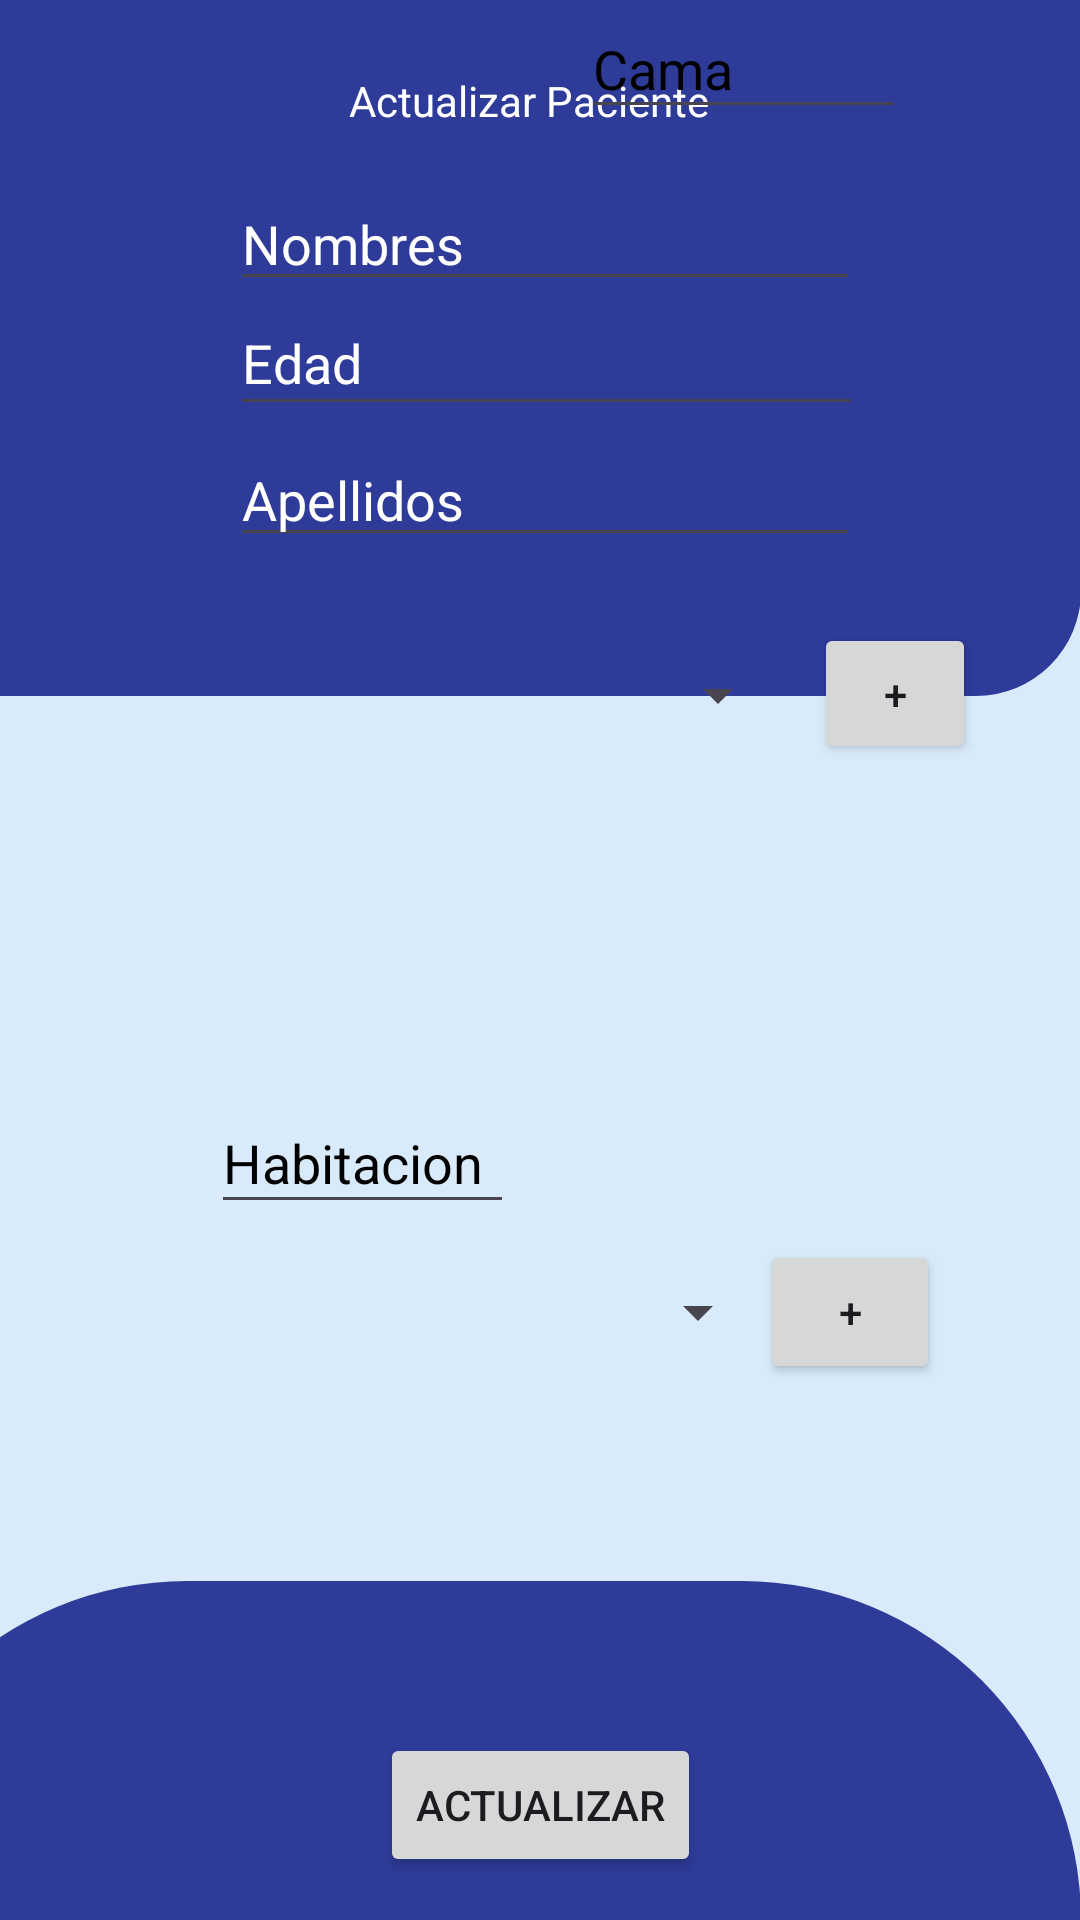

The Android layout XML behind this screen, and the referenced resources:
<!-- AndroidManifest.xml: application theme Theme.MediVal -->
<!-- res/layout/activity_pacientes.xml -->
<?xml version="1.0" encoding="utf-8"?>
<androidx.constraintlayout.widget.ConstraintLayout xmlns:android="http://schemas.android.com/apk/res/android"
    xmlns:app="http://schemas.android.com/apk/res-auto"
    xmlns:tools="http://schemas.android.com/tools"
    android:id="@+id/main"
    android:layout_width="match_parent"
    android:layout_height="match_parent"
    android:background="#D9EBFA"
    tools:context=".ActualizarPacientesActivity">

    <ImageView
        android:id="@+id/imageView"
        android:layout_width="412dp"
        android:layout_height="232dp"
        app:layout_constraintBottom_toBottomOf="parent"
        app:layout_constraintEnd_toEndOf="parent"
        app:layout_constraintTop_toTopOf="parent"
        app:layout_constraintVertical_bias="0.0"
        app:srcCompat="@drawable/carta_fondo" />

    <EditText
        android:id="@+id/txtEdadActualizar"
        android:layout_width="211dp"
        android:layout_height="45dp"
        android:ems="10"
        android:hint="Edad"
        android:inputType="numberSigned"
        android:textColor="#FFFFFF"
        android:textColorHint="#FFFFFF"
        app:layout_constraintBottom_toBottomOf="parent"
        app:layout_constraintEnd_toEndOf="parent"
        app:layout_constraintHorizontal_bias="0.515"
        app:layout_constraintStart_toStartOf="parent"
        app:layout_constraintTop_toTopOf="parent"
        app:layout_constraintVertical_bias="0.163" />

    <EditText
        android:id="@+id/txtApellidosActualizar"
        android:layout_width="wrap_content"
        android:layout_height="wrap_content"
        android:ems="10"
        android:hint="Apellidos"
        android:inputType="text"
        android:textColor="#FFFFFF"
        android:textColorHint="#FFFFFF"
        app:layout_constraintBottom_toBottomOf="parent"
        app:layout_constraintEnd_toEndOf="parent"
        app:layout_constraintHorizontal_bias="0.512"

        app:layout_constraintStart_toStartOf="parent"
        app:layout_constraintTop_toTopOf="parent"
        app:layout_constraintVertical_bias="0.241" />


    <EditText
        android:id="@+id/txtNombresActualizar"
        android:layout_width="wrap_content"
        android:layout_height="wrap_content"
        android:layout_marginTop="16dp"
        android:ems="10"
        android:hint="Nombres"
        android:inputType="text"
        android:singleLine="false"
        android:textColor="#FFFFFF"
        android:textColorHint="#FFFFFF"
        app:layout_constraintBottom_toBottomOf="parent"
        app:layout_constraintEnd_toEndOf="parent"
        app:layout_constraintHorizontal_bias="0.512"
        app:layout_constraintStart_toStartOf="parent"
        app:layout_constraintTop_toBottomOf="@+id/textView2"
        app:layout_constraintVertical_bias="0.0" />

    <TextView
        android:id="@+id/textView2"
        android:layout_width="wrap_content"
        android:layout_height="wrap_content"
        android:layout_marginTop="24dp"
        android:text="Actualizar Paciente"
        android:textColor="#FFFFFF"
        app:layout_constraintEnd_toEndOf="parent"
        app:layout_constraintHorizontal_bias="0.485"
        app:layout_constraintStart_toStartOf="parent"
        app:layout_constraintTop_toTopOf="parent" />

    <ImageView
        android:id="@+id/imageView3"
        android:layout_width="411dp"
        android:layout_height="113dp"
        app:layout_constraintBottom_toBottomOf="parent"
        app:layout_constraintEnd_toEndOf="parent"
        app:layout_constraintHorizontal_bias="1.0"
        app:layout_constraintStart_toStartOf="parent"
        app:layout_constraintTop_toTopOf="parent"
        app:layout_constraintVertical_bias="1.0"
        app:srcCompat="@drawable/cart_fon2" />

    <androidx.recyclerview.widget.RecyclerView
        android:id="@+id/rcvMedicamentosActualizar"
        android:layout_width="393dp"
        android:layout_height="112dp"
        app:layout_constraintBottom_toBottomOf="parent"
        app:layout_constraintEnd_toEndOf="parent"
        app:layout_constraintStart_toStartOf="parent"
        app:layout_constraintTop_toTopOf="parent"
        app:layout_constraintVertical_bias="0.875" />

    <Button
        android:id="@+id/btnActualizarPaciente"
        android:layout_width="wrap_content"
        android:layout_height="wrap_content"
        android:text="actualizar"
        app:layout_constraintBottom_toBottomOf="parent"
        app:layout_constraintEnd_toEndOf="parent"
        app:layout_constraintStart_toStartOf="parent"
        app:layout_constraintTop_toTopOf="parent"
        app:layout_constraintVertical_bias="0.976" />

    <Button
        android:id="@+id/btnAgregarMedicamento"
        android:layout_width="60dp"
        android:layout_height="48dp"
        android:layout_marginEnd="60dp"
        android:text="+"
        app:layout_constraintBottom_toBottomOf="parent"
        app:layout_constraintEnd_toEndOf="parent"
        app:layout_constraintHorizontal_bias="0.205"
        app:layout_constraintStart_toEndOf="@+id/spnMedicamentosActualizar"
        app:layout_constraintTop_toTopOf="parent"
        app:layout_constraintVertical_bias="0.698" />

    <Spinner
        android:id="@+id/spnMedicamentosActualizar"
        android:layout_width="203dp"
        android:layout_height="49dp"


        app:layout_constraintBottom_toBottomOf="parent"
        app:layout_constraintEnd_toEndOf="parent"
        app:layout_constraintHorizontal_bias="0.341"
        app:layout_constraintStart_toStartOf="parent"
        app:layout_constraintTop_toTopOf="parent"
        app:layout_constraintVertical_bias="0.699" />

    <EditText
        android:id="@+id/txtNumHaiaciónActualizar"
        android:layout_width="101dp"
        android:layout_height="44dp"
        android:ems="10"
        android:hint="Habitacion"
        android:inputType="numberSigned"
        android:textColorHint="#000000"
        app:layout_constraintBottom_toBottomOf="parent"
        app:layout_constraintEnd_toEndOf="@+id/txtEdadActualizar"
        app:layout_constraintHorizontal_bias="0.377"
        app:layout_constraintStart_toStartOf="parent"
        app:layout_constraintTop_toTopOf="parent"
        app:layout_constraintVertical_bias="0.611" />

    <EditText
        android:id="@+id/txtNumCamaActualizar"
        android:layout_width="108dp"
        android:layout_height="43dp"
        android:ems="10"
        android:hint="Cama"
        android:textColorHint="#000000"
        android:inputType="numberSigned"
        app:layout_constraintEnd_toEndOf="parent"
        app:layout_constraintHorizontal_bias="0.768"
        app:layout_constraintStart_toStartOf="parent"
        tools:layout_editor_absoluteY="420dp" />



    <androidx.recyclerview.widget.RecyclerView
        android:id="@+id/rcvEnfermedadesActualizar"
        android:layout_width="383dp"
        android:layout_height="97dp"
        app:layout_constraintBottom_toBottomOf="parent"
        app:layout_constraintEnd_toEndOf="parent"
        app:layout_constraintHorizontal_bias="0.571"
        app:layout_constraintStart_toStartOf="parent"
        app:layout_constraintTop_toTopOf="parent"
        app:layout_constraintVertical_bias="0.476" />

    <Spinner
        android:id="@+id/spnEnfermedadActualizar"
        android:layout_width="203dp"
        android:layout_height="49dp"


        app:layout_constraintBottom_toBottomOf="parent"
        app:layout_constraintEnd_toEndOf="parent"
        app:layout_constraintHorizontal_bias="0.384"
        app:layout_constraintStart_toStartOf="parent"
        app:layout_constraintTop_toTopOf="parent"
        app:layout_constraintVertical_bias="0.351" />

    <Button
        android:id="@+id/btnAgregarEnfermedadActualizarActualizar"
        android:layout_width="54dp"
        android:layout_height="47dp"
        android:text="+"
        app:layout_constraintBottom_toBottomOf="parent"
        app:layout_constraintEnd_toEndOf="parent"
        app:layout_constraintHorizontal_bias="0.185"
        app:layout_constraintStart_toEndOf="@+id/spnEnfermedadActualizar"
        app:layout_constraintTop_toTopOf="parent"
        app:layout_constraintVertical_bias="0.35" />

    <ImageView
        android:id="@+id/btnRegresar"
        android:layout_width="32dp"
        android:layout_height="32dp"
        app:layout_constraintBottom_toBottomOf="parent"
        app:layout_constraintEnd_toEndOf="parent"
        app:layout_constraintHorizontal_bias="0.042"
        app:layout_constraintStart_toStartOf="parent"
        app:layout_constraintTop_toTopOf="@+id/imageView"
        app:layout_constraintVertical_bias="0.022"
        app:srcCompat="@drawable/ic_regresar" />


</androidx.constraintlayout.widget.ConstraintLayout>
<!-- resources referenced by this layout -->
<resources>
  <!-- drawable cart_fon2 (drawable) -->
  <?xml version="1.0" encoding="utf-8"?>
  <shape xmlns:android="http://schemas.android.com/apk/res/android"
      android:shape="rectangle">
      <solid android:color="#2E3B99"/> 
      <corners
          android:topLeftRadius="200dp"
          android:topRightRadius="200dp"
          android:bottomLeftRadius="0dp"
          android:bottomRightRadius="0dp"/>
  </shape>
  <!-- drawable carta_fondo (drawable) -->
  <?xml version="1.0" encoding="utf-8"?>
  <shape xmlns:android="http://schemas.android.com/apk/res/android"
      android:shape="rectangle">
      <solid android:color="#2E3B99"/> 
      <corners
          android:topLeftRadius="0dp"
          android:topRightRadius="0dp"
          android:bottomLeftRadius="35dp"
          android:bottomRightRadius="35dp"/>
  </shape>
  <style name="Theme.MediVal" parent="Base.Theme.MediVal" />
  <style name="Base.Theme.MediVal" parent="Theme.Material3.DayNight.NoActionBar">
          
          
      </style>
</resources>
